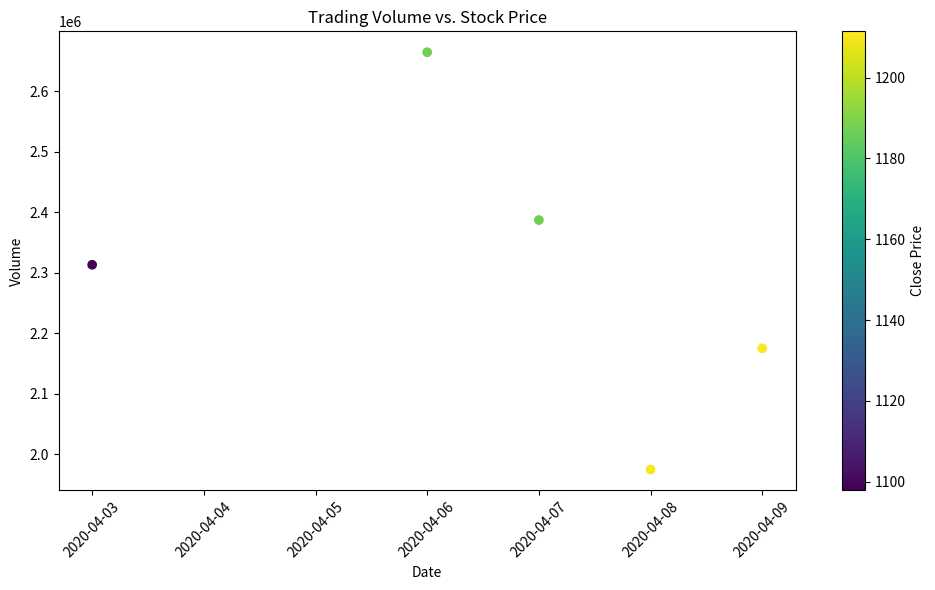

This chart was generated by the following Python code:
import pandas as pd

import matplotlib.pyplot as plt

data = {

    'Date': ['01-04-2020', '02-04-2020', '03-04-2020', '06-04-2020', '07-04-2020', '08-04-2020', '09-04-2020',

             '13-04-2020', '14-04-2020', '15-04-2020', '16-04-2020', '17-04-2020', '20-04-2020', '21-04-2020',

             '22-04-2020', '23-04-2020', '24-04-2020', '27-04-2020', '28-04-2020', '29-04-2020', '30-04-2020',

             '01-05-2020'],

    'Open': [1122, 1098.26, 1119.015, 1138, 1221, 1206.5, 1224.08, 1209.18, 1245.09, 1245.61, 1274.1, 1284.85, 1271, 1247, 1245.54, 1271.55, 1261.17, 1296, 1287.93, 1341.46, 1324.88, 1328.5],

    'High': [1129.69, 1126.86, 1123.54, 1194.66, 1225, 1219.07, 1225.57, 1220.51, 1282.07, 1280.46, 1279, 1294.43, 1281.6, 1254.27, 1285.613, 1293.31, 1280.4, 1296.15, 1288.05, 1359.99, 1352.82, 1352.07],

    'Low': [1097.45, 1096.4, 1079.81, 1130.94, 1182.23, 1188.16, 1196.735, 1187.598, 1236.93, 1240.4, 1242.62, 1271.23, 1261.37, 1209.71, 1242, 1265.67, 1249.45, 1269, 1232.2, 1325.34, 1322.49, 1311],

    'Close': [1105.62, 1120.84, 1097.88, 1186.92, 1186.51, 1210.28, 1211.45, 1217.56, 1269.23, 1262.47, 1263.47, 1283.25, 1266.61, 1216.34, 1263.21, 1276.31, 1279.31, 1275.88, 1233.67, 1341.48, 1348.66, 1320.61],

    'Adj Close': [1105.62, 1120.84, 1097.88, 1186.92, 1186.51, 1210.28, 1211.45, 1217.56, 1269.23, 1262.47, 1263.47, 1283.25, 1266.61, 1216.34, 1263.21, 1276.31, 1279.31, 1275.88, 1233.67, 1341.48, 1348.66, 1320.61],

    'Volume': [2343100, 1964900, 2313400, 2664700, 2387300, 1975100, 2175400, 1739800, 2470400, 1671700, 2518100, 1949000, 1695500, 2153000, 2093100, 1566200, 1640400, 1600600, 2951300, 3793600, 2665400, 2072500]

}

data['Date'] = pd.to_datetime(data['Date'], format='%d-%m-%Y')

df = pd.DataFrame(data)

start_date = '2020-04-03'

end_date = '2020-04-10'

filtered_data = df[(df['Date'] >= start_date) & (df['Date'] <= end_date)]

plt.figure(figsize=(10, 6))

plt.scatter(filtered_data['Date'], filtered_data['Volume'], c=filtered_data['Close'], cmap='viridis', marker='o')

plt.title('Trading Volume vs. Stock Price')

plt.xlabel('Date')

plt.ylabel('Volume')

plt.colorbar(label='Close Price')

plt.xticks(rotation=45)

plt.tight_layout()

plt.show()
